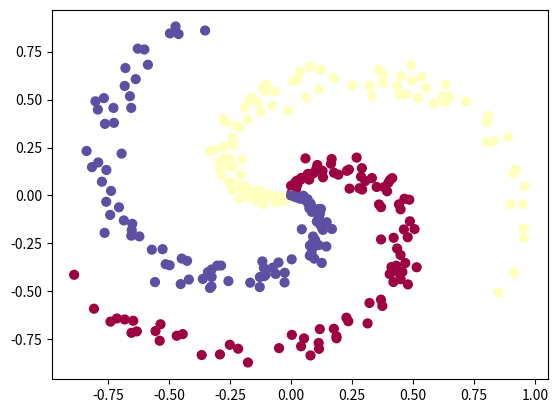

Write the Python code that produced this figure.
""" 
- The creation of dataset is taken from: https://cs231n.github.io/neural-networks-case-study/

"""

import numpy as np
import matplotlib.pyplot as plt

np.random.seed(0)

# This function generates a spiral dataset
def create_data():
    N = 100  # number of points per class
    D = 2  # dimensionality
    K = 3  # number of classes
    X = np.zeros((N * K, D))  # data matrix (each row = single example)
    y = np.zeros(N * K, dtype="uint8")  # class labels
    for j in range(K):
        ix = range(N * j, N * (j + 1))
        r = np.linspace(0.0, 1, N)  # radius
        t = np.linspace(j * 4, (j + 1) * 4, N) + np.random.randn(N) * 0.2  # theta
        X[ix] = np.c_[r * np.sin(t), r * np.cos(t)]
        y[ix] = j
    # lets visualize the data:
    plt.scatter(X[:, 0], X[:, 1], c=y, s=40, cmap=plt.cm.Spectral)
    plt.show()
    return X, y


# input of neurons
X, y = create_data()

# Creates a hidden layer in neural network


class Layer_Dense:
    def __init__(self, n_inputs, n_neurons):
        # Creating a random weight with specified matrix size
        # n_inputs = number of inputs
        # n_neurons = number of neurons
        # randn: gaussian distribution rounded around 0
        # We dont need to transpose the weight when doing dot product
        self.weights = 0.10 * np.random.randn(
            n_inputs, n_neurons
        )  # Multiplying by 0*10 to achieve values less than 1

        self.biases = np.zeros((1, n_neurons))

    def forward(self, inputs):
        self.output = np.dot(inputs, self.weights) + self.biases


# Activation of each neurons in the hidden layer
class Activation_ReLu:
    def forward(self, inputs=None):
        if inputs is None:
            inputs = []
        self.output = np.maximum(0, inputs)


# X, y = 2 inputs
# We created 5 neurons in the first hidden layer
layer1 = Layer_Dense(2, 5)
#
activation1 = Activation_ReLu()

layer1.forward(X)
activation1.forward(layer1.output)
print(activation1.output)

